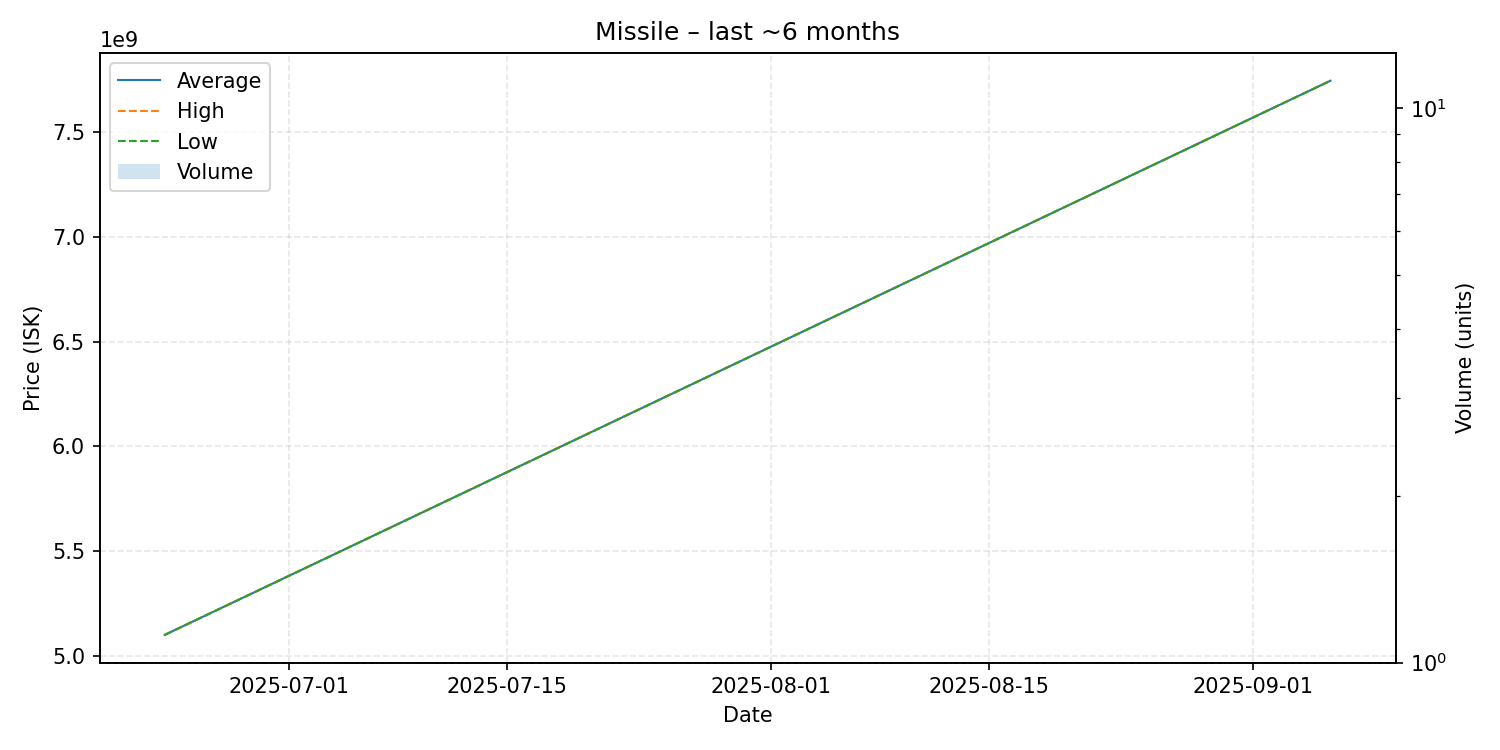

Source data for this figure (header and first rows):
date, average, highest, lowest, order_count, volume
2025-06-23, 5100000000, 5100000000, 5100000000, 1, 1
2025-09-06, 7745000000, 7745000000, 7745000000, 1, 1
